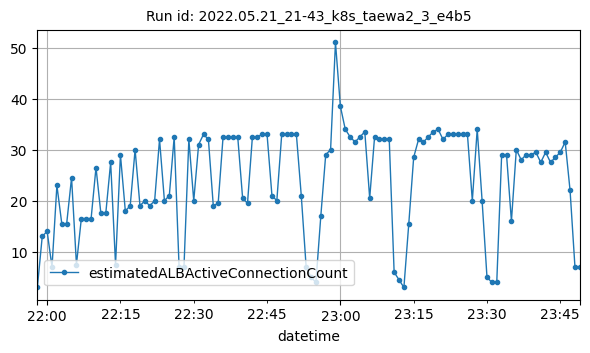

Source data for this figure (header and first rows):
datetime, estimatedALBActiveConnectionCount
2022-05-21T21:58:00Z, 3
2022-05-21T21:59:00Z, 13
2022-05-21T22:00:00Z, 14
2022-05-21T22:01:00Z, 7
2022-05-21T22:02:00Z, 23
2022-05-21T22:03:00Z, 15.5
2022-05-21T22:04:00Z, 15.5
2022-05-21T22:05:00Z, 24.5
2022-05-21T22:06:00Z, 7.5
2022-05-21T22:07:00Z, 16.5
2022-05-21T22:08:00Z, 16.5
2022-05-21T22:09:00Z, 16.5
2022-05-21T22:10:00Z, 26.5
2022-05-21T22:11:00Z, 17.5
2022-05-21T22:12:00Z, 17.5
2022-05-21T22:13:00Z, 27.5
2022-05-21T22:14:00Z, 7.5
2022-05-21T22:15:00Z, 29
2022-05-21T22:16:00Z, 18
2022-05-21T22:17:00Z, 19
2022-05-21T22:18:00Z, 30
2022-05-21T22:19:00Z, 19
2022-05-21T22:20:00Z, 20
2022-05-21T22:21:00Z, 19
2022-05-21T22:22:00Z, 20
2022-05-21T22:23:00Z, 32
2022-05-21T22:24:00Z, 20
2022-05-21T22:25:00Z, 21
2022-05-21T22:26:00Z, 32.5
2022-05-21T22:27:00Z, 7
2022-05-21T22:28:00Z, 7
2022-05-21T22:29:00Z, 32
2022-05-21T22:30:00Z, 20
2022-05-21T22:31:00Z, 31
2022-05-21T22:32:00Z, 33
2022-05-21T22:33:00Z, 32
2022-05-21T22:34:00Z, 19
2022-05-21T22:35:00Z, 19.5
2022-05-21T22:36:00Z, 32.5
2022-05-21T22:37:00Z, 32.5
2022-05-21T22:38:00Z, 32.5
2022-05-21T22:39:00Z, 32.5
2022-05-21T22:40:00Z, 20.5
2022-05-21T22:41:00Z, 19.5
2022-05-21T22:42:00Z, 32.5
2022-05-21T22:43:00Z, 32.5
2022-05-21T22:44:00Z, 33
2022-05-21T22:45:00Z, 33
2022-05-21T22:46:00Z, 21
2022-05-21T22:47:00Z, 20
2022-05-21T22:48:00Z, 33
2022-05-21T22:49:00Z, 33
2022-05-21T22:50:00Z, 33
2022-05-21T22:51:00Z, 33
2022-05-21T22:52:00Z, 21
2022-05-21T22:53:00Z, 7
2022-05-21T22:54:00Z, 5
2022-05-21T22:55:00Z, 4
2022-05-21T22:56:00Z, 17
2022-05-21T22:57:00Z, 29
... 52 more rows
